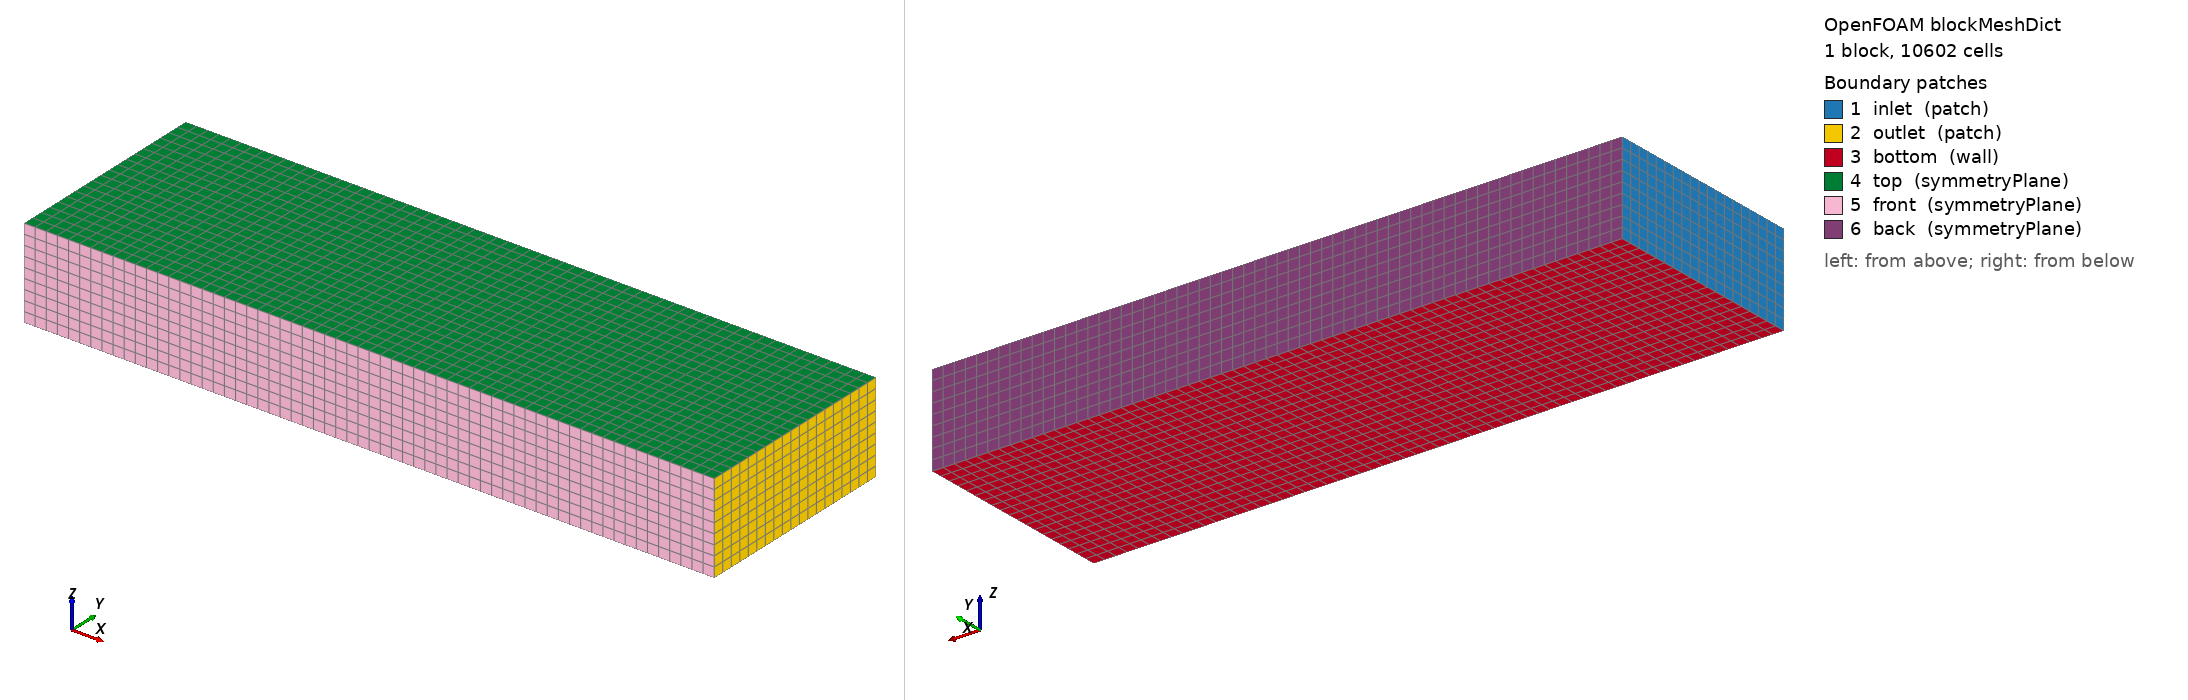

OpenFOAM case: the mesh blockMesh builds from blockMeshDict, 1 block(s), 10602 cells. Boundary patches (legend numbers): 1 inlet (patch), 2 outlet (patch), 3 bottom (wall), 4 top (symmetryPlane), 5 front (symmetryPlane), 6 back (symmetryPlane). Left view from above one corner, right view from below the opposite corner. Boundary conditions: 0 field file(s) under 0/; 0 of 6 drawn patches have an entry in a shipped field file.

=== system/blockMeshDict ===
FoamFile {
    version 2.0;
    format ascii;
    class dictionary;
    object blockMeshDict;
}

scale 1.0;

vertices (
    (-5.9832597 -2.815527 -0.00599866)
    (12.5007715 -2.815527 -0.00599866)
    (12.5007715 2.815527 -0.00599866)
    (-5.9832597 2.815527 -0.00599866)
    (-5.9832597 -2.815527 2.4049313)
    (12.5007715 -2.815527 2.4049313)
    (12.5007715 2.815527 2.4049313)
    (-5.9832597 2.815527 2.4049313)
);

blocks (
    hex (0 1 2 3 4 5 6 7) (62 19 9) simpleGrading (1 1 1)
);

edges ();

boundary (
    inlet  { type patch; faces ((0 4 7 3)); }
    outlet { type patch; faces ((1 2 6 5)); }
    bottom { type wall; faces ((0 1 2 3)); }
    top    { type symmetryPlane; faces ((4 7 6 5)); }
    front  { type symmetryPlane; faces ((0 4 5 1)); }
    back   { type symmetryPlane; faces ((3 2 6 7)); }
);

mergePatchPairs ();
